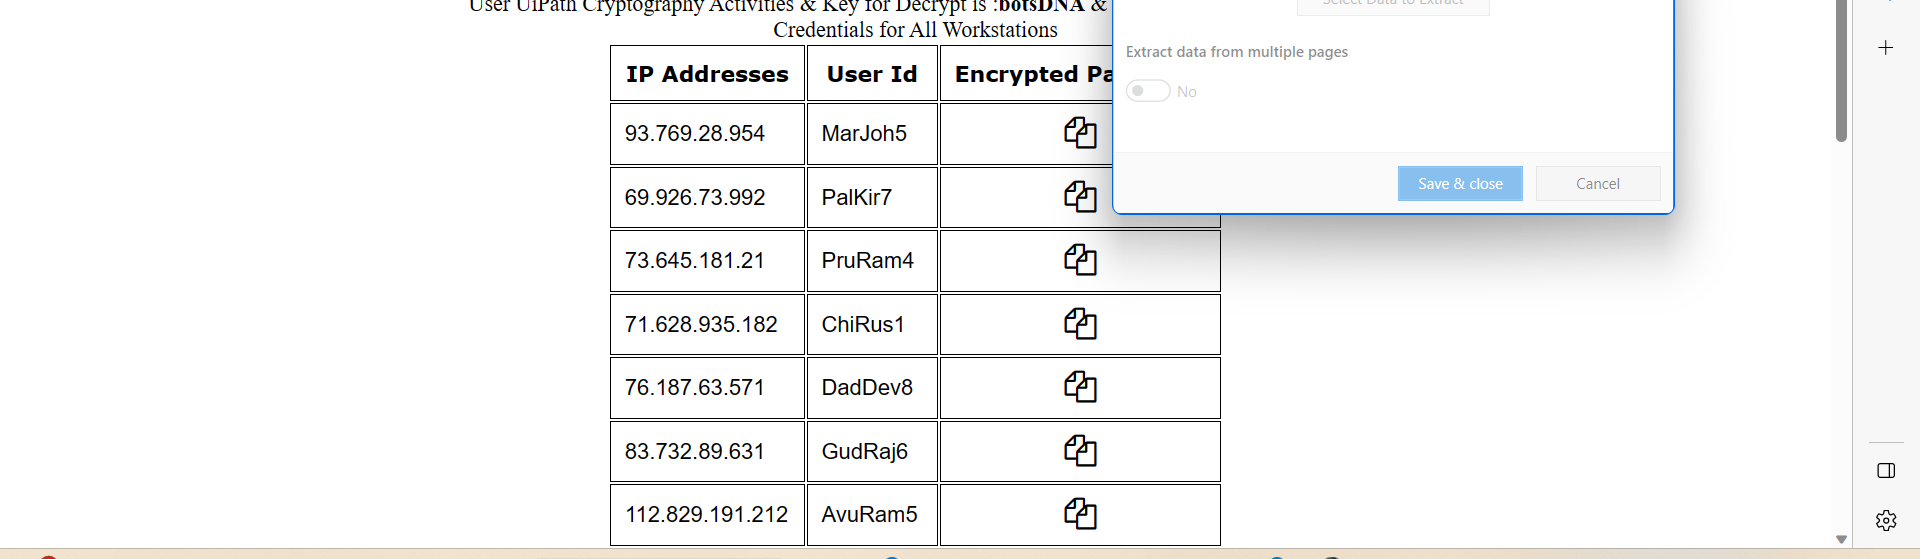
Workflow: Data Extraction

Step 1: get-text from the table in window 'botsDNA.com-Remote Desktop' (msedge.exe)
